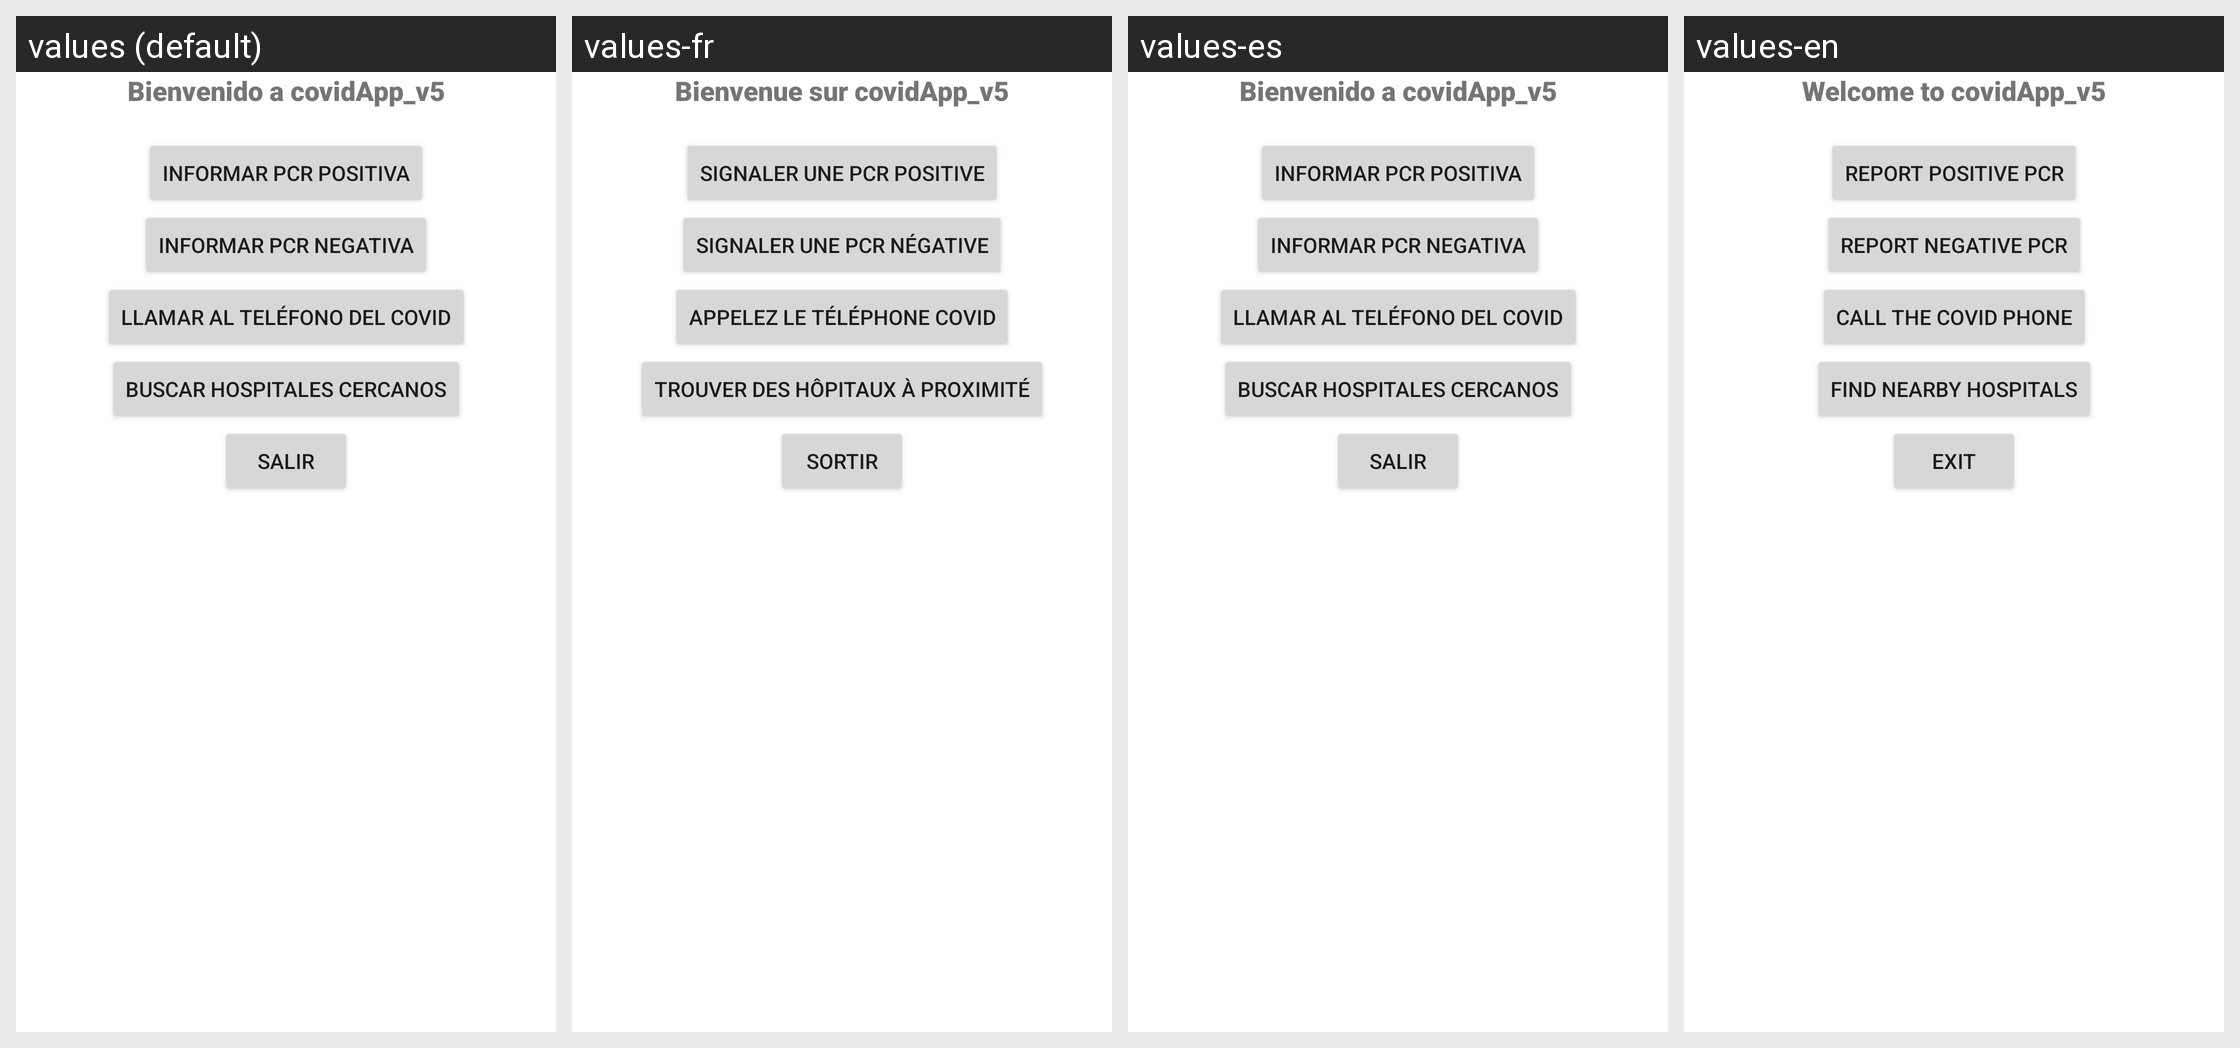

Strings drawn on this Android screen and how each of the app's shown locales translates them:
Android screen res/layout/fragment_home.xml rendered under 4 locales, left to right: values (default), values-fr, values-es, values-en. Device: Nexus 5 (rendered at 1080×1920; each locale shown at half size, 540×960, under a caption strip naming it); theme Theme.CovidApp_v5.
Strings drawn on this screen, with the default value and each locale's value (text and hints the layout hard-codes, and strings that could not be matched under every locale, appear in the picture but are not listed):

Acceso
  values: Bienvenido a covidApp_v5
  values-fr: Bienvenue sur covidApp_v5
  values-es: Bienvenido a covidApp_v5
  values-en: Welcome to covidApp_v5

PCRPositiva
  values: Informar PCR Positiva
  values-fr: Signaler une PCR positive
  values-es: Informar PCR Positiva
  values-en: Report Positive PCR

PCRNegativa
  values: Informar PCR Negativa
  values-fr: Signaler une PCR négative
  values-es: Informar PCR Negativa
  values-en: Report Negative PCR

LlamadaCovid
  values: Llamar al teléfono del COVID
  values-fr: Appelez le téléphone COVID
  values-es: Llamar al teléfono del COVID
  values-en: Call the COVID phone

Hospitales
  values: Buscar hospitales cercanos
  values-fr: Trouver des hôpitaux à proximité
  values-es: Buscar hospitales cercanos
  values-en: Find nearby hospitals

Salir
  values: Salir
  values-fr: Sortir
  values-es: Salir
  values-en: Exit
